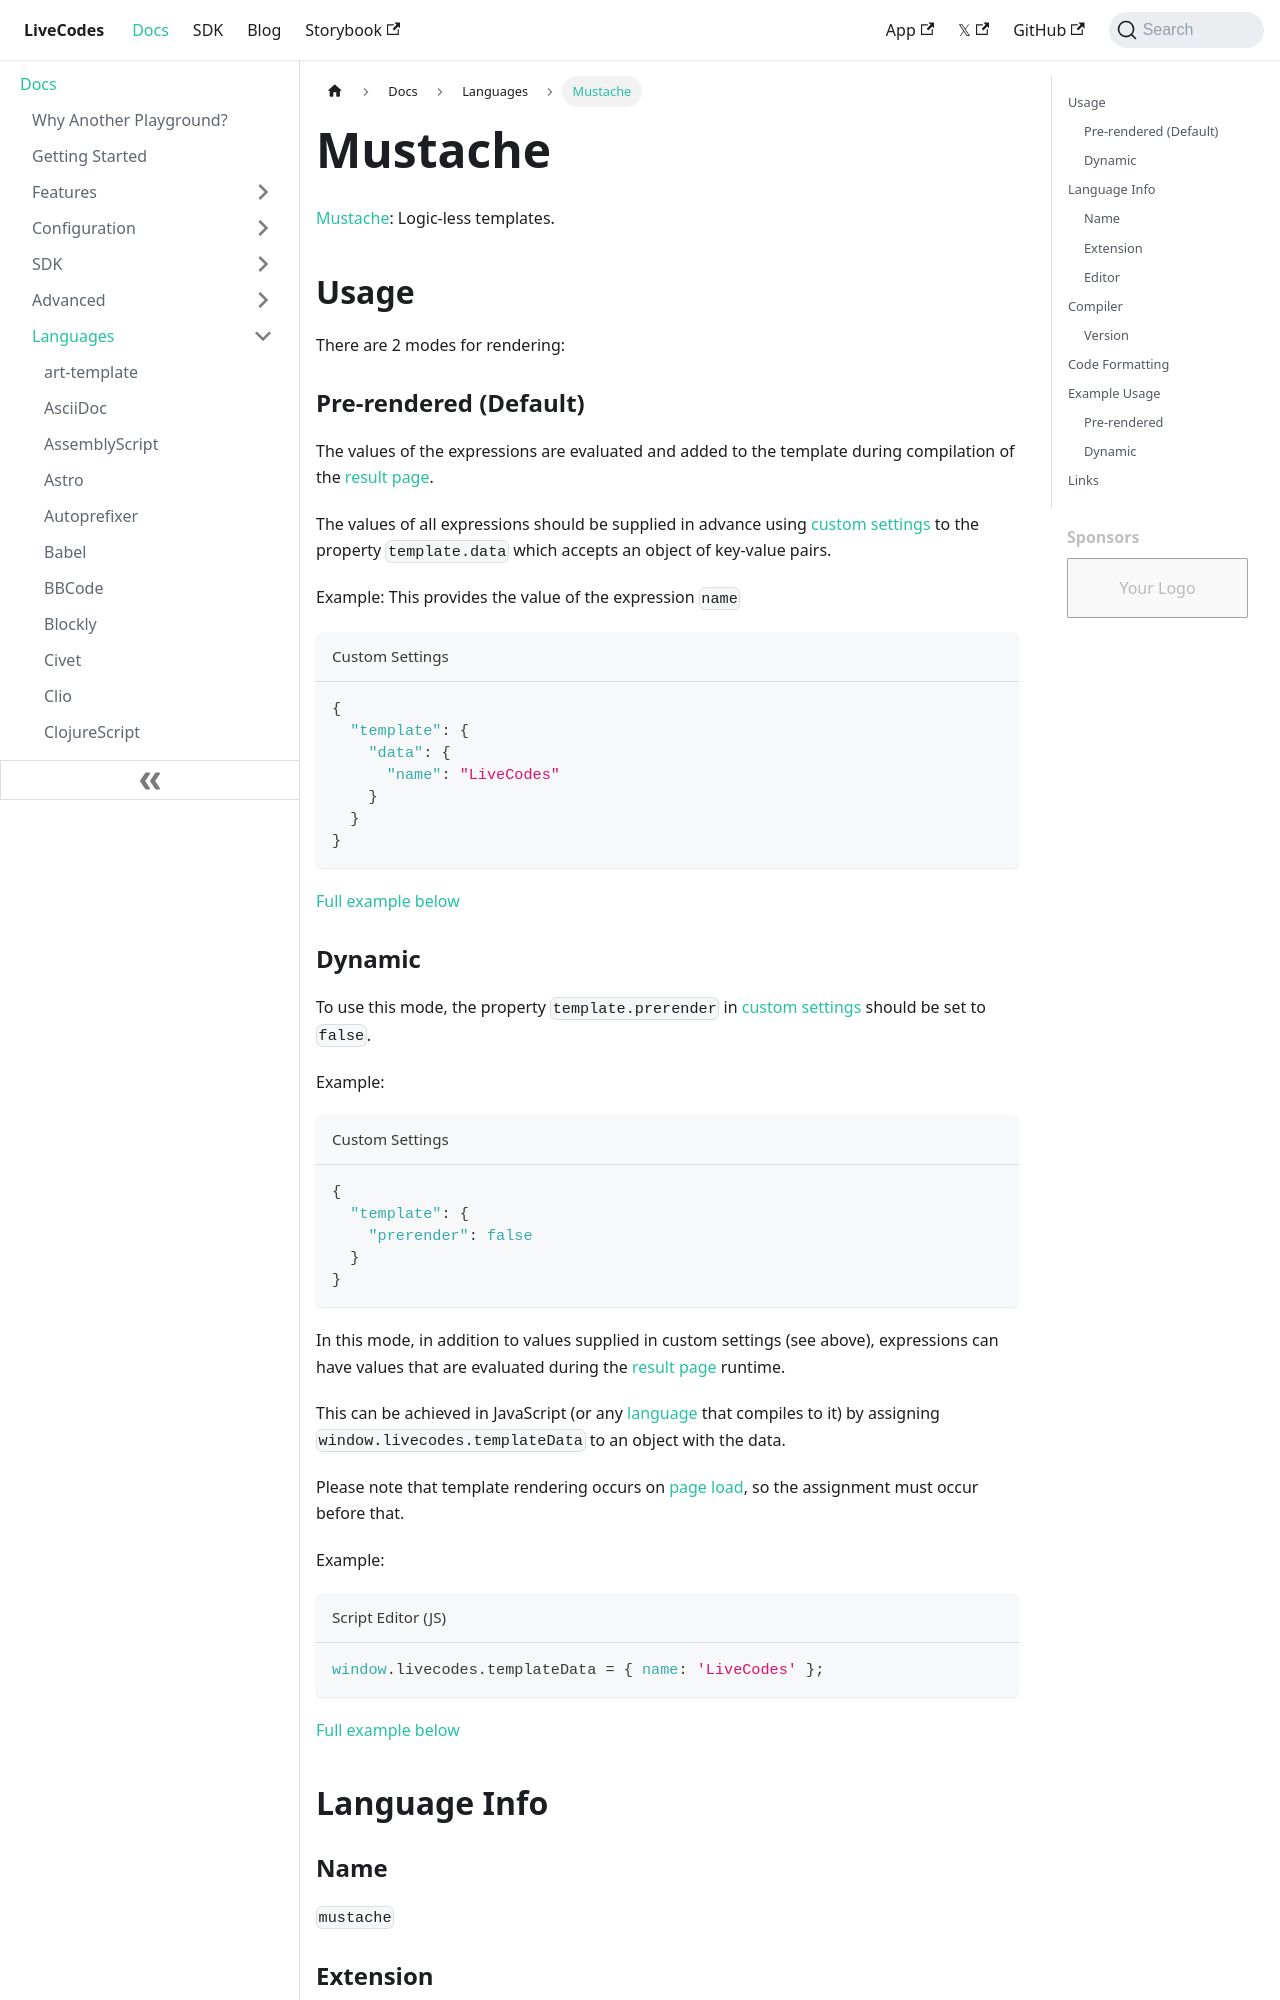

repository: HenriqueOs98/livecodes · page: docs/languages/mustache/index.html · generator: docusaurus

# Mustache

[Mustache](https://mustache.github.io/): Logic-less templates.

## Usage

There are 2 modes for rendering:

### Pre-rendered (Default)

The values of the expressions are evaluated and added to the template during compilation of the [result page](../features/result.md).

The values of all expressions should be supplied in advance using [custom settings](../advanced/custom-settings.md) to the property `template.data` which accepts an object of key-value pairs.

Example: This provides the value of the expression `name`

```json title="Custom Settings"
{
  "template": {
    "data": {
      "name": "LiveCodes"
    }
  }
}
```

[Full example below](#pre-rendered)
